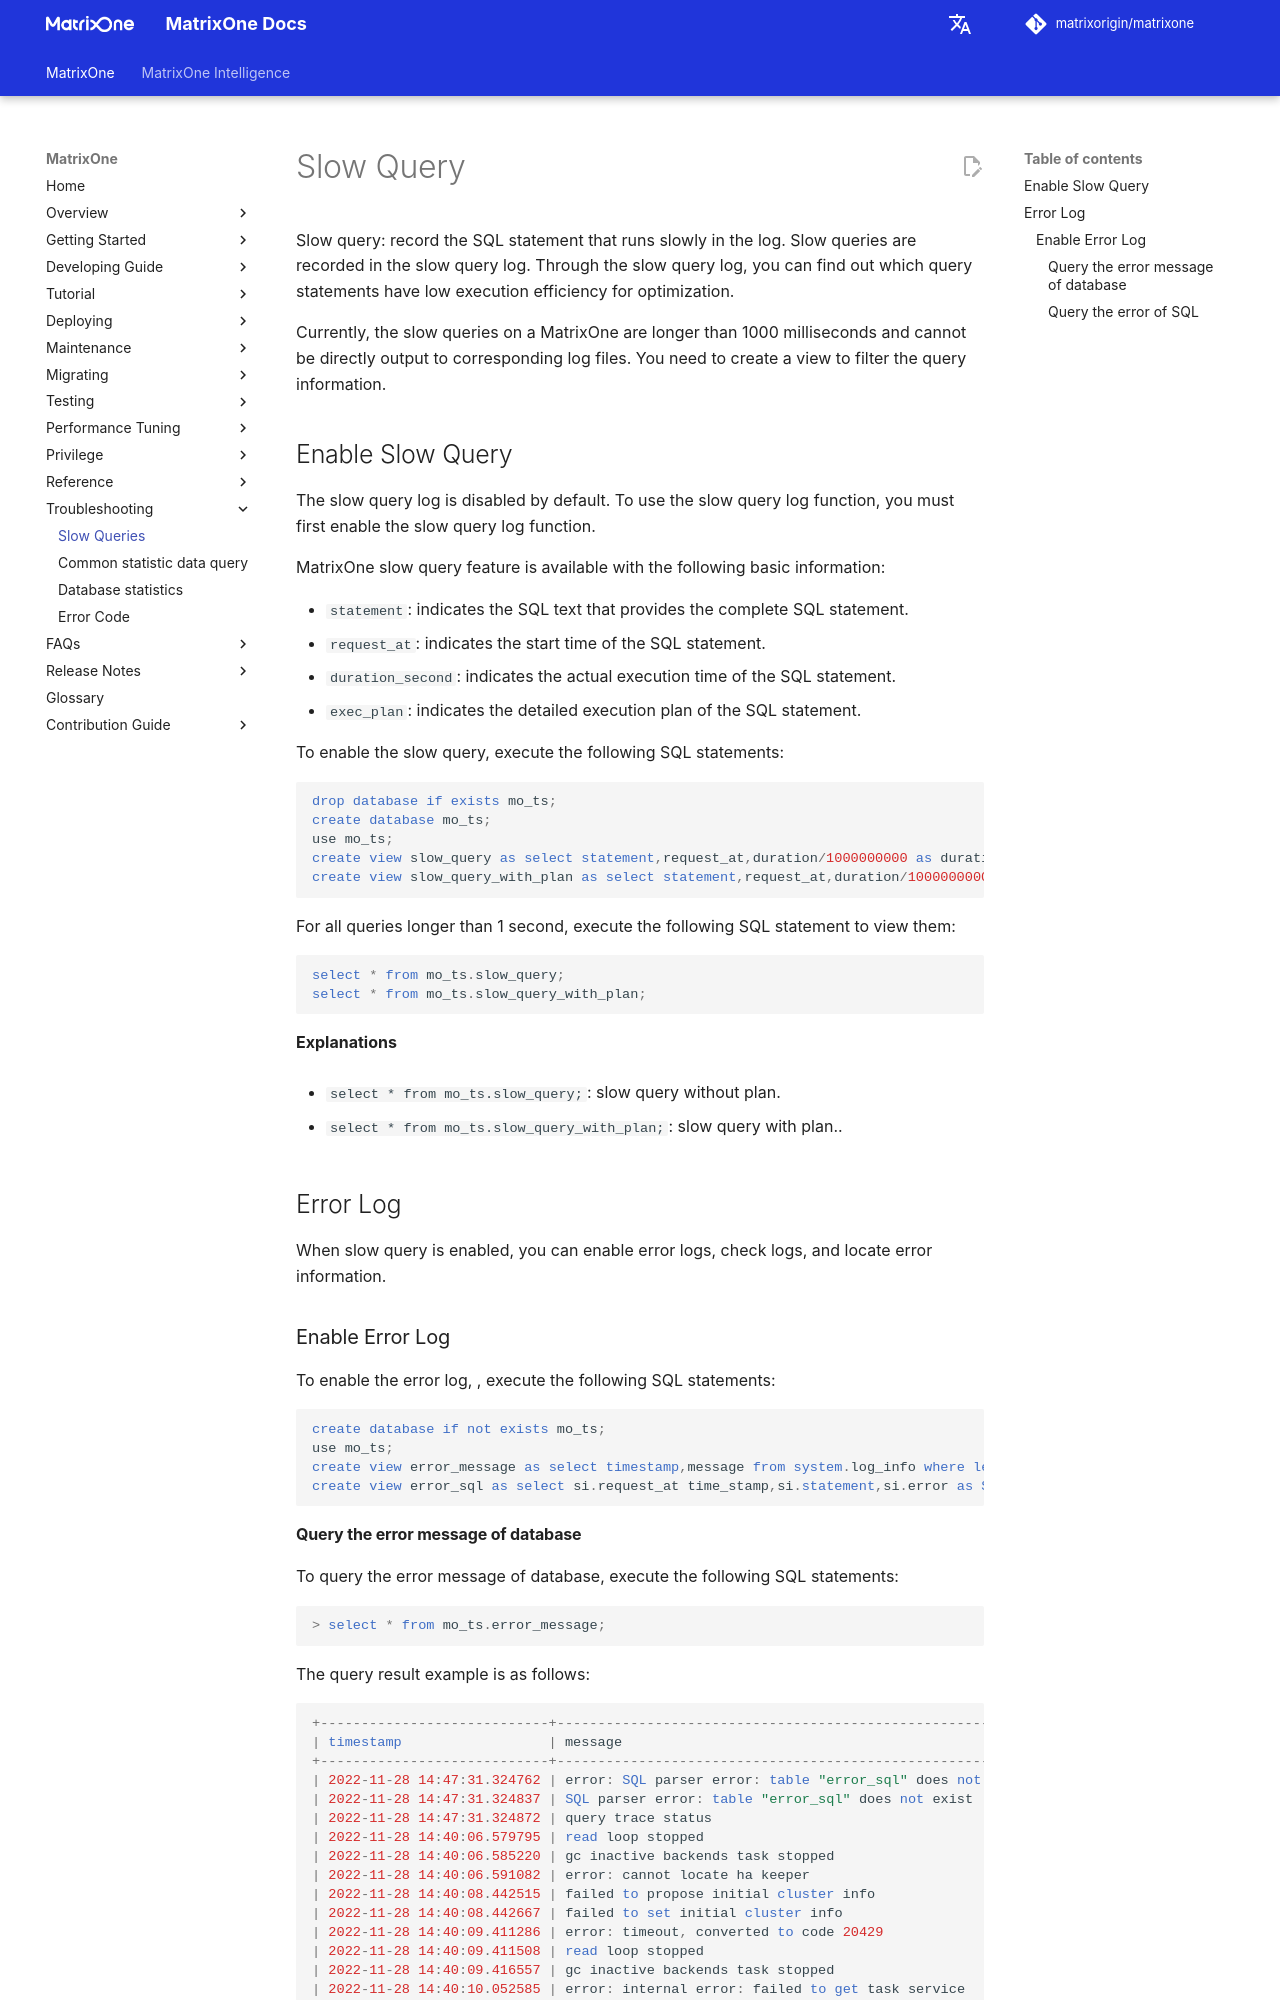

repository: matrixorigin/matrixorigin.io · page: dev/MatrixOne/Troubleshooting/slow-queries/index.html · generator: mkdocs

# Slow Query

Slow query: record the SQL statement that runs slowly in the log. Slow queries are recorded in the slow query log. Through the slow query log, you can find out which query statements have low execution efficiency for optimization.

Currently, the slow queries on a MatrixOne are longer than 1000 milliseconds and cannot be directly output to corresponding log files. You need to create a view to filter the query information.

## Enable Slow Query

The slow query log is disabled by default. To use the slow query log function, you must first enable the slow query log function.

MatrixOne slow query feature is available with the following basic information:

- `statement`: indicates the SQL text that provides the complete SQL statement.
- `request_at`: indicates the start time of the SQL statement.
- `duration_second`: indicates the actual execution time of the SQL statement.
- `exec_plan`: indicates the detailed execution plan of the SQL statement.

To enable the slow query, execute the following SQL statements:

```sql
drop database if exists mo_ts;
create database mo_ts;
use mo_ts;
create view slow_query as select statement,request_at,duration/1000000000 as duration_second from system.statement_info where statement like 'select%' and duration/1000000000>1  order by request_at desc;
create view slow_query_with_plan as select statement,request_at,duration/1000000000 as duration_second,exec_plan from system.statement_info where statement like 'select%' and duration/1000000000>1  order by request_at desc;
```

For all queries longer than 1 second, execute the following SQL statement to view them:

```sql
> select * from mo_ts.slow_query;
> select * from mo_ts.slow_query_with_plan;
```

**Explanations**

- `select * from mo_ts.slow_query;`: slow query without plan.

- `select * from mo_ts.slow_query_with_plan;`: slow query with plan..

## Error Log

When slow query is enabled, you can enable error logs, check logs, and locate error information.

### Enable Error Log

To enable the error log, , execute the following SQL statements:

```sql
create database mo_ts if not exists mo_ts;
use mo_ts;
create view error_message as select timestamp,message from system.log_info where level in ('error','panic','faltal');
create view error_sql as select si.request_at time_stamp,si.statement,si.error as SQL from system.statement_info si where si.user<>'internal' and si.status='Failed' ;
```
